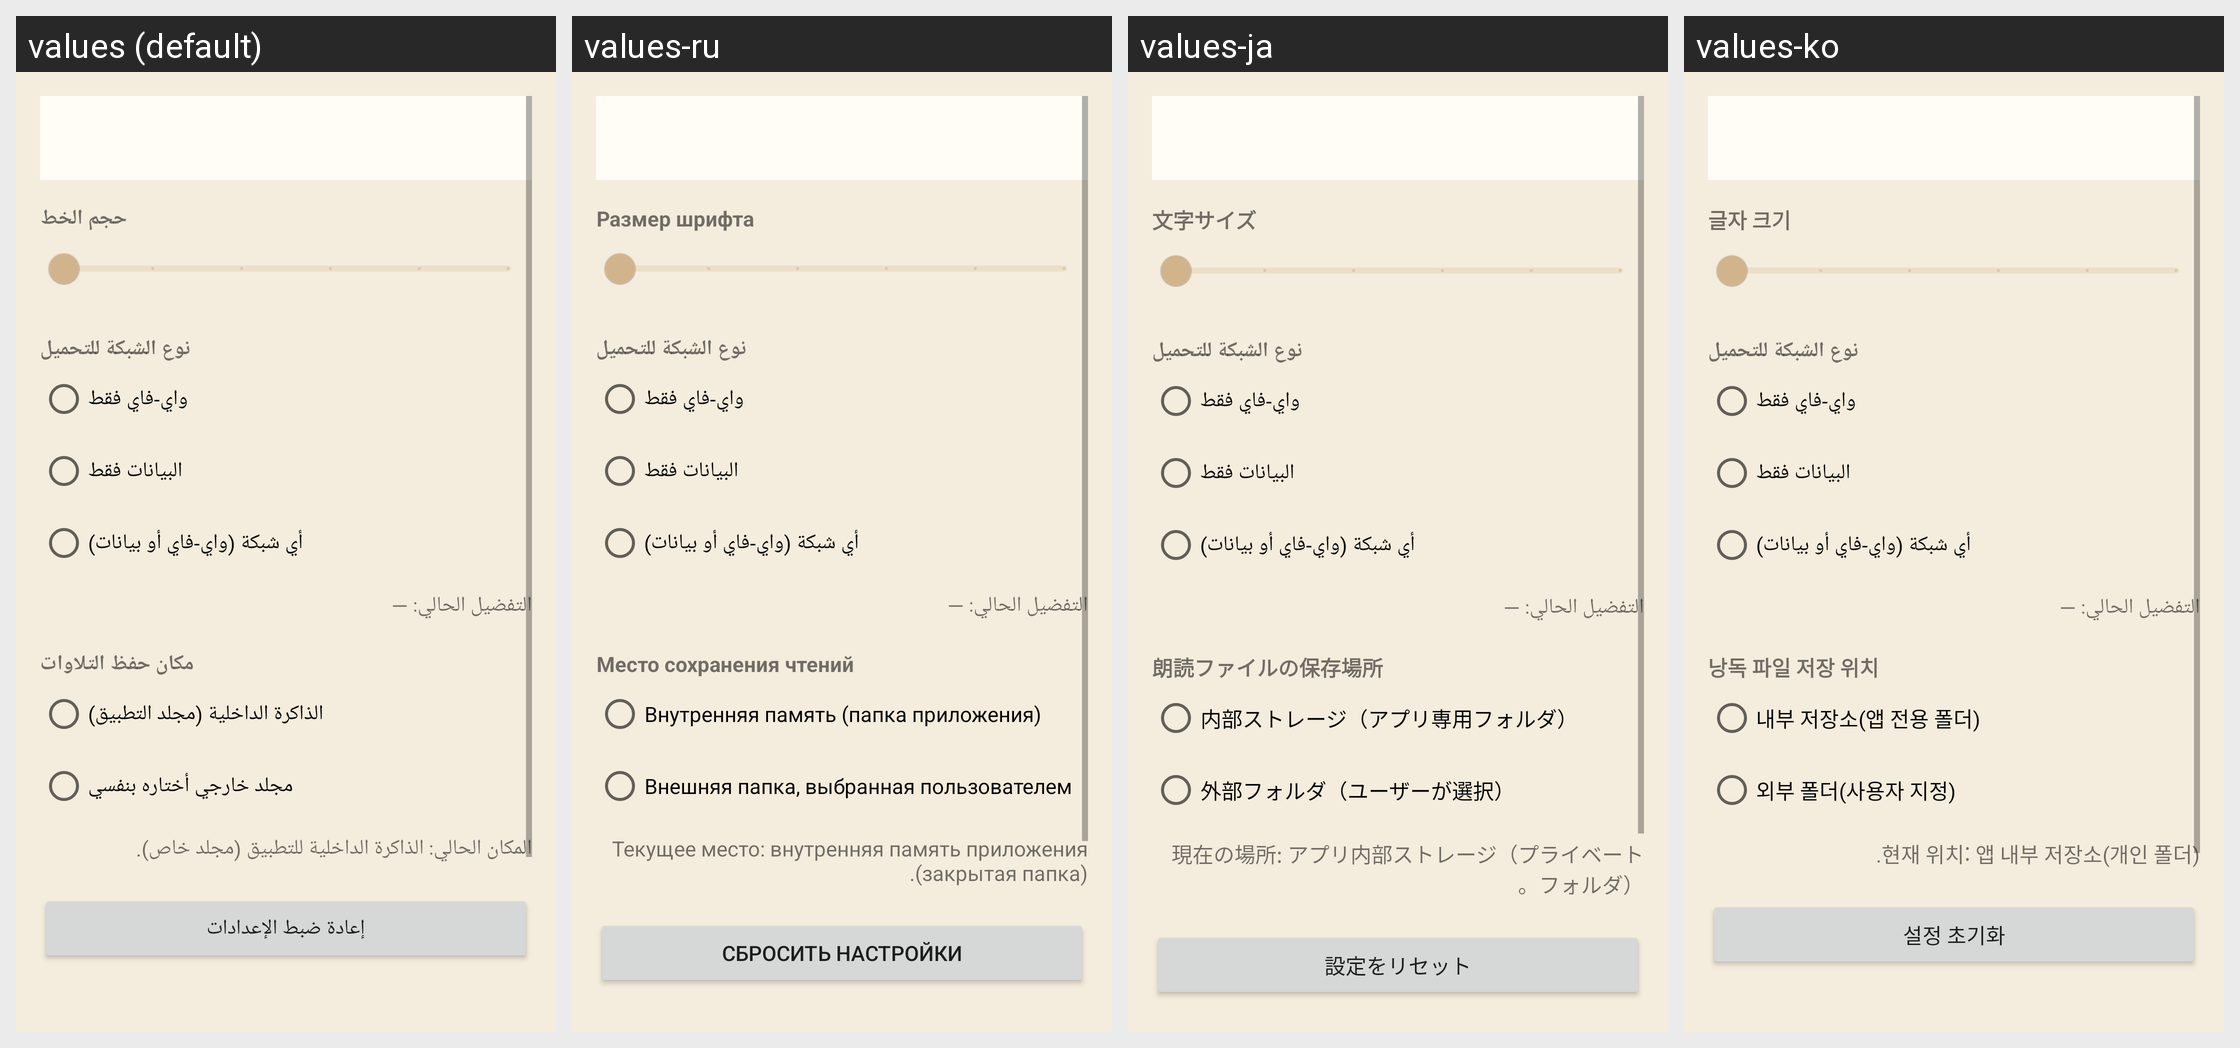

This grid shows one Android layout under several languages. Give, for every string resource on the screen, its name, the default text and each shown locale's text.
Android screen res/layout/fragment_settings.xml rendered under 4 locales, left to right: values (default), values-ru, values-ja, values-ko. Device: Nexus 5 (rendered at 1080×1920; each locale shown at half size, 540×960, under a caption strip naming it); theme Theme.QuranKarim.
Other locales in the repository, not shown: values-ar, values-bn, values-de, values-en, values-es, values-fa, values-fr, values-hi, values-in, values-it, values-pt, values-sw, values-th, values-ur, values-zh.
Strings drawn on this screen, with the default value and each locale's value (text and hints the layout hard-codes, and strings that could not be matched under every locale, appear in the picture but are not listed):

font_size
  values: حجم الخط
  values-ru: Размер шрифта
  values-ja: 文字サイズ
  values-ko: 글자 크기

recitation_storage_title
  values: مكان حفظ التلاوات
  values-ru: Место сохранения чтений
  values-ja: 朗読ファイルの保存場所
  values-ko: 낭독 파일 저장 위치

recitation_storage_internal
  values: الذاكرة الداخلية (مجلد التطبيق)
  values-ru: Внутренняя память (папка приложения)
  values-ja: 内部ストレージ（アプリ専用フォルダ）
  values-ko: 내부 저장소(앱 전용 폴더)

recitation_storage_external
  values: مجلد خارجي أختاره بنفسي
  values-ru: Внешняя папка, выбранная пользователем
  values-ja: 外部フォルダ（ユーザーが選択）
  values-ko: 외부 폴더(사용자 지정)

recitation_storage_summary_internal
  values: المكان الحالي: الذاكرة الداخلية للتطبيق (مجلد خاص).
  values-ru: Текущее место: внутренняя память приложения (закрытая папка).
  values-ja: 現在の場所: アプリ内部ストレージ（プライベートフォルダ）。
  values-ko: 현재 위치: 앱 내부 저장소(개인 폴더).

reset_settings
  values: إعادة ضبط الإعدادات
  values-ru: Сбросить настройки
  values-ja: 設定をリセット
  values-ko: 설정 초기화
